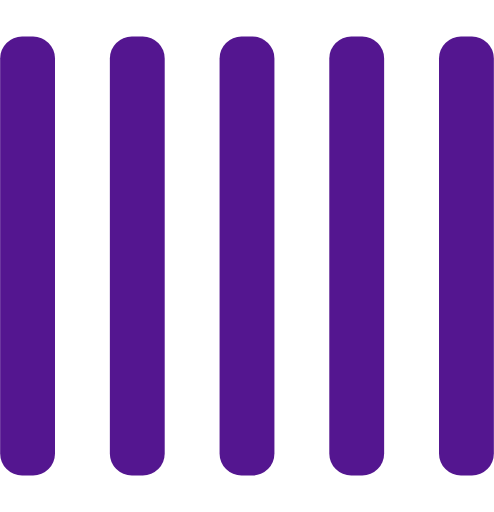
t = 0.00 s
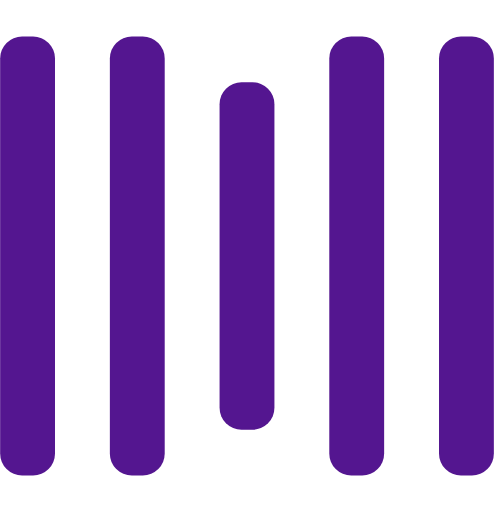
t = 0.25 s
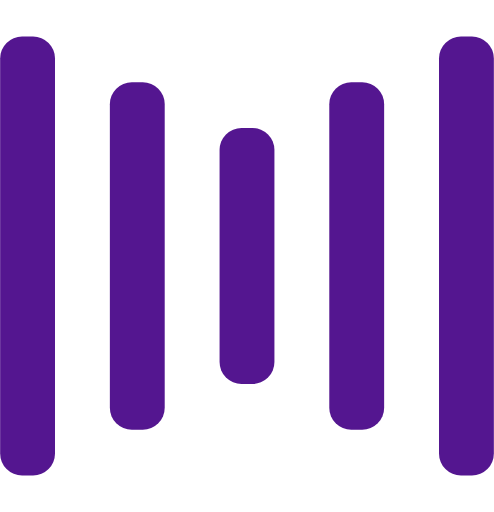
t = 0.50 s
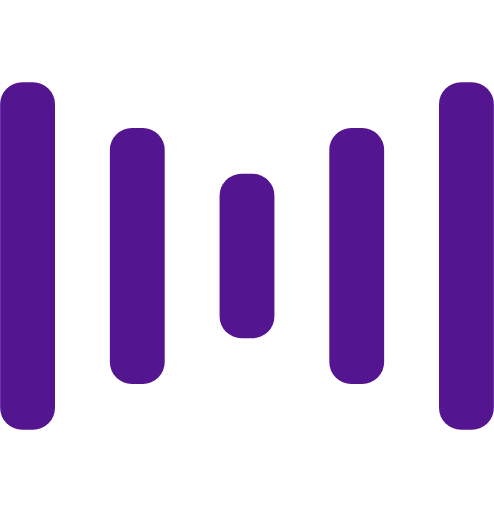
t = 0.75 s
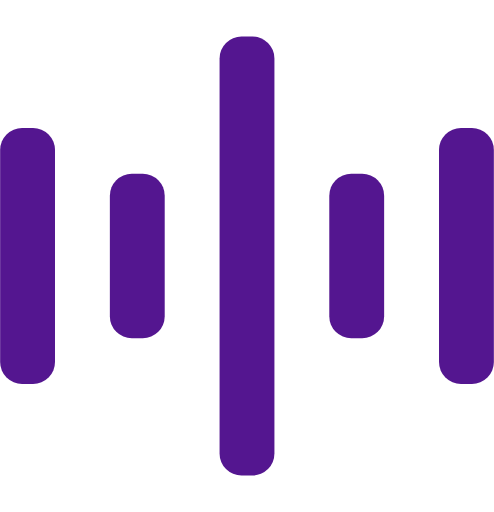
t = 1.00 s
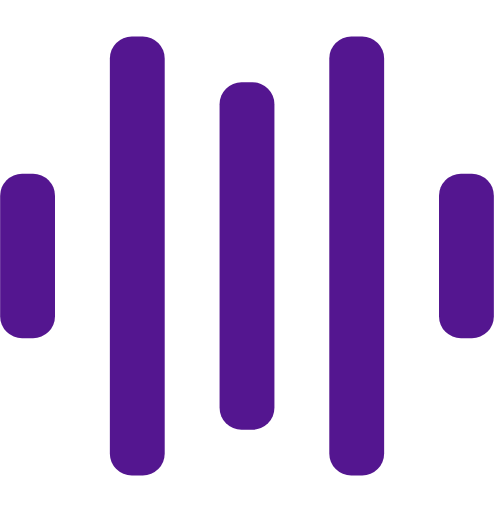
t = 1.25 s

The animated SVG that drew these frames (rendered in a browser with its animation timeline set to each time). Animation: 10 SMIL elements (animate=10); one cycle of 1.50 s, repeats indefinitely.

<svg width="135" height="140" viewBox="0 0 135 140" xmlns="http://www.w3.org/2000/svg" fill="#541690">
    <rect y="10" width="15" height="120" rx="6">
        <animate attributeName="height"
             begin="0.5s" dur="1s"
             values="120;110;100;90;80;70;60;50;40;140;120" calcMode="linear"
             repeatCount="indefinite" />
        <animate attributeName="y"
             begin="0.5s" dur="1s"
             values="10;15;20;25;30;35;40;45;50;0;10" calcMode="linear"
             repeatCount="indefinite" />
    </rect>
    <rect x="30" y="10" width="15" height="120" rx="6">
        <animate attributeName="height"
             begin="0.25s" dur="1s"
             values="120;110;100;90;80;70;60;50;40;140;120" calcMode="linear"
             repeatCount="indefinite" />
        <animate attributeName="y"
             begin="0.25s" dur="1s"
             values="10;15;20;25;30;35;40;45;50;0;10" calcMode="linear"
             repeatCount="indefinite" />
    </rect>
    <rect x="60" width="15" height="140" rx="6">
        <animate attributeName="height"
             begin="0s" dur="1s"
             values="120;110;100;90;80;70;60;50;40;140;120" calcMode="linear"
             repeatCount="indefinite" />
        <animate attributeName="y"
             begin="0s" dur="1s"
             values="10;15;20;25;30;35;40;45;50;0;10" calcMode="linear"
             repeatCount="indefinite" />
    </rect>
    <rect x="90" y="10" width="15" height="120" rx="6">
        <animate attributeName="height"
             begin="0.25s" dur="1s"
             values="120;110;100;90;80;70;60;50;40;140;120" calcMode="linear"
             repeatCount="indefinite" />
        <animate attributeName="y"
             begin="0.25s" dur="1s"
             values="10;15;20;25;30;35;40;45;50;0;10" calcMode="linear"
             repeatCount="indefinite" />
    </rect>
    <rect x="120" y="10" width="15" height="120" rx="6">
        <animate attributeName="height"
             begin="0.5s" dur="1s"
             values="120;110;100;90;80;70;60;50;40;140;120" calcMode="linear"
             repeatCount="indefinite" />
        <animate attributeName="y"
             begin="0.5s" dur="1s"
             values="10;15;20;25;30;35;40;45;50;0;10" calcMode="linear"
             repeatCount="indefinite" />
    </rect>
</svg>
